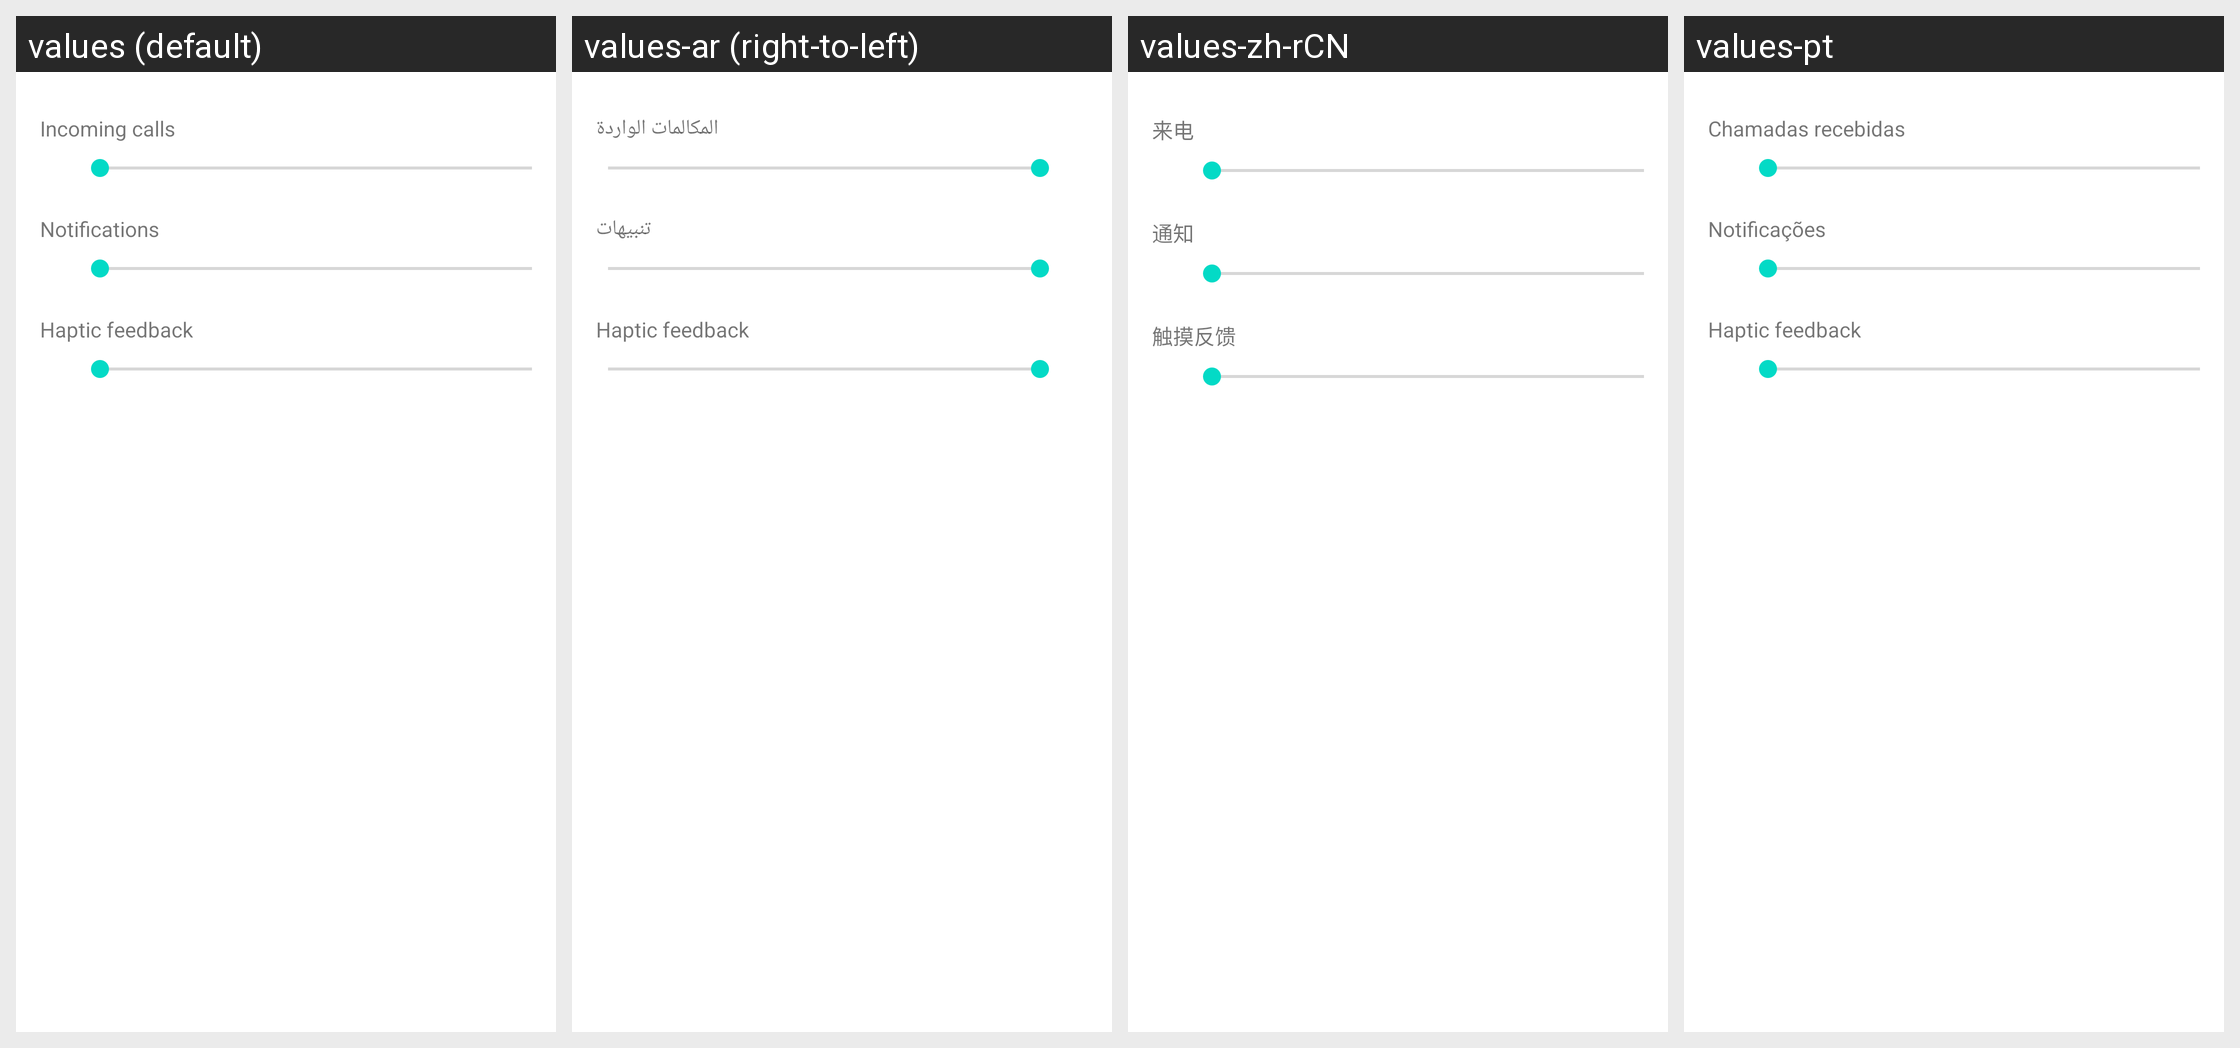

The Android screen above is rendered under several locales of the same app. Produce the string resources it draws, with the default and per-locale values.
Android screen res/layout/preference_dialog_vibration_intensity_audioprofile.xml rendered under 4 locales, left to right: values (default), values-ar (right-to-left), values-zh-rCN, values-pt. Device: Nexus 5 (rendered at 1080×1920; each locale shown at half size, 540×960, under a caption strip naming it); theme Theme.MaterialComponents.DayNight.NoActionBar.
Other locales in the repository, not shown: values-cs, values-de, values-el, values-es, values-fr, values-hu, values-in, values-it, values-iw, values-ko, values-ms, values-nl, values-pt-rPT, values-ro, values-ru, values-tl, values-tr, values-vi, values-zh-rTW.
Strings drawn on this screen, with the default value and each locale's value (text and hints the layout hard-codes, and strings that could not be matched under every locale, appear in the picture but are not listed):

sound_category_calls_title
  values: Incoming calls
  values-ar: المكالمات الواردة
  values-zh-rCN: 来电
  values-pt: Chamadas recebidas

volume_notification_description
  values: Notifications
  values-ar: تنبيهات
  values-zh-rCN: 通知
  values-pt: Notificações

tactile_feedback_description
  values: Haptic feedback
  values-ar: Haptic feedback  [not translated; the default value is used]
  values-zh-rCN: 触摸反馈
  values-pt: Haptic feedback  [not translated; the default value is used]
